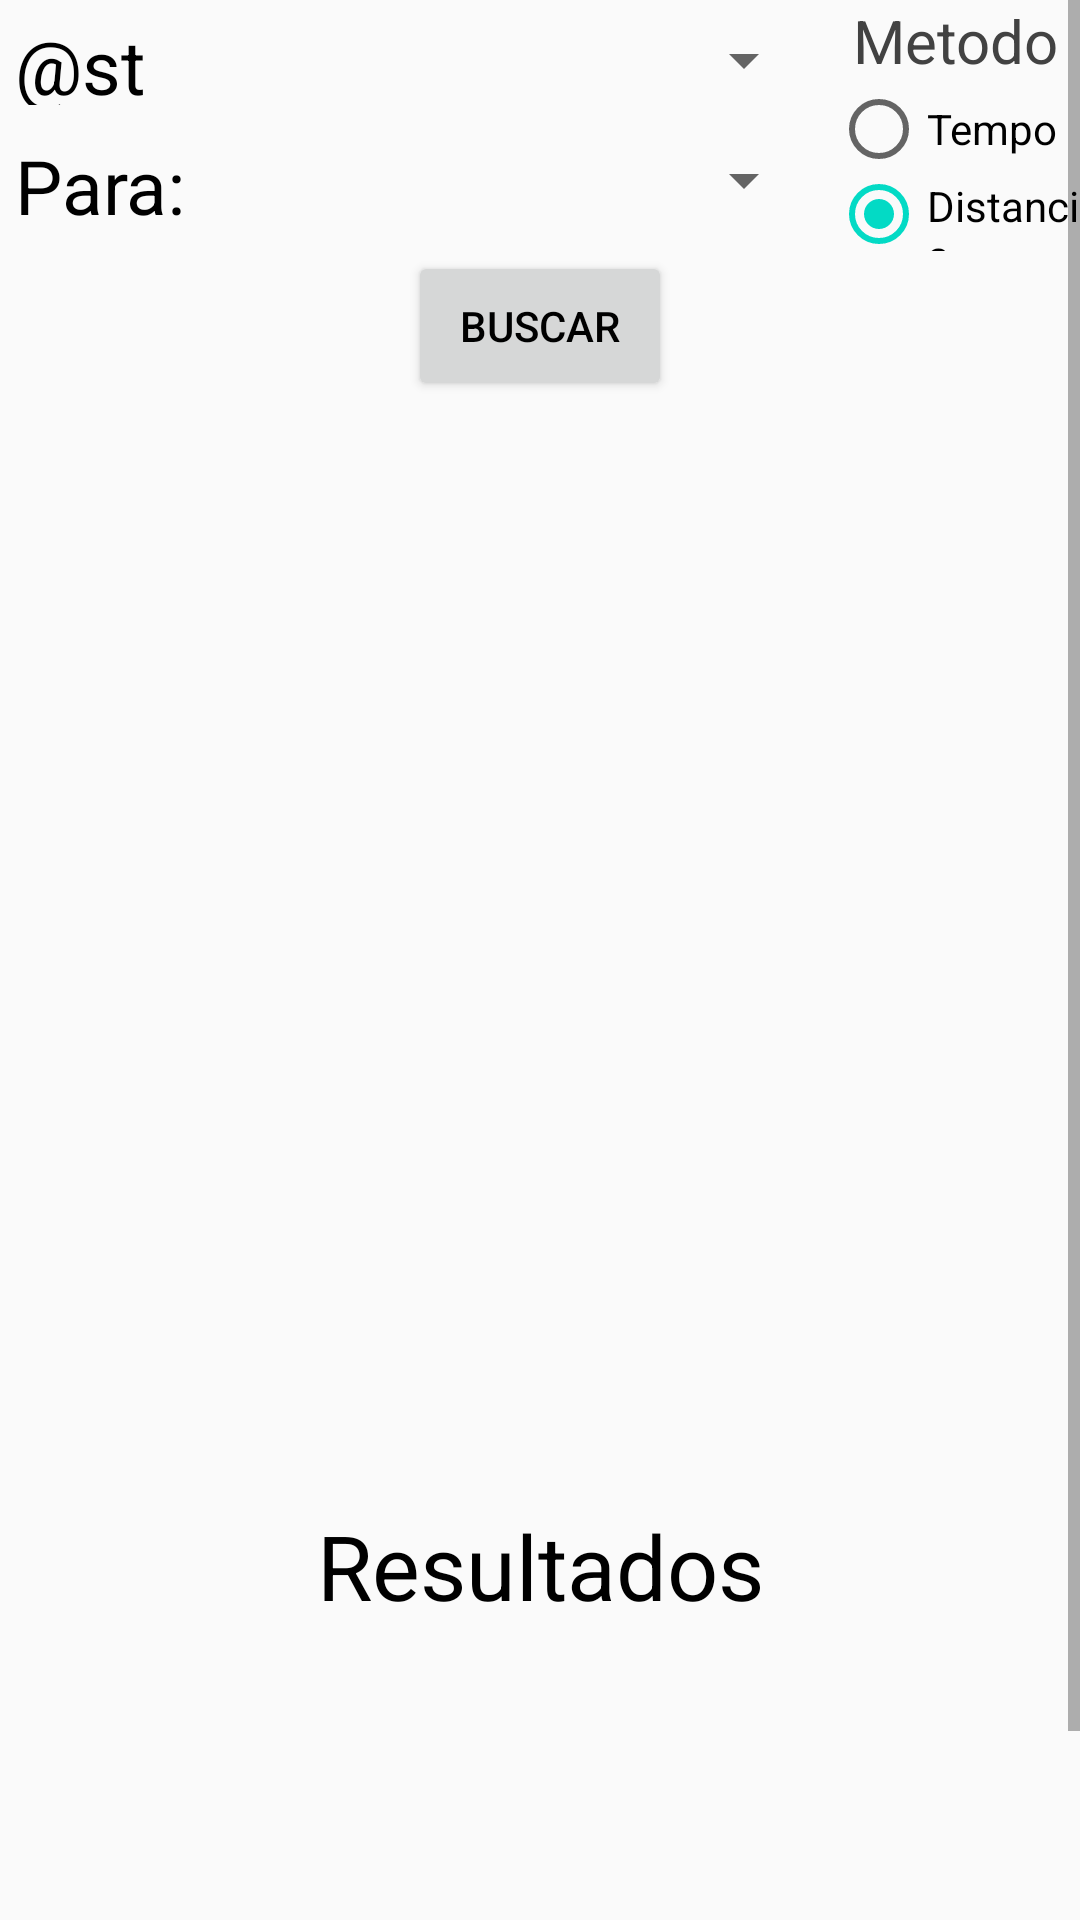

Produce the Android XML layout that renders to this screen, including the resource entries it uses.
<!-- AndroidManifest.xml: application theme AppTheme -->
<!-- res/layout/activity_main.xml -->
<?xml version="1.0" encoding="utf-8"?>

<ScrollView xmlns:android="http://schemas.android.com/apk/res/android"
    xmlns:tools="http://schemas.android.com/tools"
    android:layout_width="fill_parent"
    android:layout_height="fill_parent"
    tools:context=".MainActivity" >
    
    <LinearLayout
        android:layout_width="match_parent"
        android:layout_height="match_parent"
        android:orientation="vertical">
        
        <LinearLayout
            android:layout_width="match_parent"
            android:layout_height="wrap_content"
            android:orientation="horizontal">

            <LinearLayout
                android:layout_width="wrap_content"
                android:layout_height="wrap_content"
                android:orientation="vertical">

                <LinearLayout
                    android:layout_width="wrap_content"
                    android:layout_height="wrap_content"
                    android:orientation="vertical">

                    <LinearLayout
                        android:layout_width="match_parent"
                        android:layout_height="wrap_content"
                        android:orientation="horizontal">

                        <LinearLayout
                            android:layout_width="0dp"
                            android:layout_height="match_parent"
                            android:layout_margin="5dp"
                            android:layout_weight="25">

                            <TextView
                                android:id="@+id/txtDe"
                                android:layout_width="wrap_content"
                                android:layout_height="wrap_content"
                                android:text="@string/de"
                                android:textColor="@android:color/background_dark"
                                android:textSize="25dp" />
                        </LinearLayout>

                        <LinearLayout
                            android:layout_width="0dp"
                            android:layout_height="wrap_content"
                            android:layout_margin="5dp"
                            android:layout_weight="75">

                            <Spinner
                                android:id="@+id/spnDe"
                                android:layout_width="match_parent"
                                android:layout_height="wrap_content"
                                android:minWidth="200dp"
                                android:minHeight="30dp"
                                android:textSize="30dp"/>
                        </LinearLayout>
                    </LinearLayout>

                    <LinearLayout
                        android:layout_width="wrap_content"
                        android:layout_height="wrap_content"
                        android:orientation="horizontal">

                        <LinearLayout
                            android:layout_width="0dp"
                            android:layout_height="match_parent"
                            android:layout_weight="25"
                            android:layout_margin="5dp">
                        <TextView
                            android:id="@+id/txtPara"
                            android:layout_width="wrap_content"
                            android:layout_height="wrap_content"
                            android:text="Para:"
                            android:textColor="@android:color/background_dark"
                            android:textSize="25dp" />
                        </LinearLayout>

                        <LinearLayout
                            android:layout_width="0dp"
                            android:layout_height="match_parent"
                            android:layout_weight="75"
                            android:layout_margin="5dp">
                            <Spinner
                                android:id="@+id/spnPara"
                                android:layout_width="match_parent"
                                android:layout_height="wrap_content"
                                android:minWidth="200dp"
                                android:minHeight="30dp"
                                android:textSize="30dp" />
                        </LinearLayout>
                    </LinearLayout>
                </LinearLayout>
            </LinearLayout>
            <LinearLayout
                android:layout_width="match_parent"
                android:layout_height="match_parent"
                android:orientation="vertical">

                <LinearLayout
                    android:layout_width="match_parent"
                    android:layout_height="wrap_content">
                    <TextView
                        android:layout_width="fill_parent"
                        android:layout_height="match_parent"
                        android:text="Metodo"
                        android:gravity="center_horizontal"
                        android:textSize="20dp"
                        android:textColor="@color/cardview_dark_background"/>
                </LinearLayout>
                <LinearLayout
                    android:layout_width="match_parent"
                    android:layout_height="wrap_content">

                    <RadioGroup
                        android:id="@+id/rbGroup"
                        android:layout_width="match_parent"
                        android:layout_height="match_parent">

                        <RadioButton
                            android:id="@+id/rbTempo"
                            android:layout_width="match_parent"
                            android:layout_height="wrap_content"
                            android:text="Tempo"
                            android:checked="false"/>
                        <RadioButton
                            android:id="@+id/rbDistancia"
                            android:layout_width="match_parent"
                            android:layout_height="wrap_content"
                            android:text="Distancia"
                            android:checked="true"/>
                    </RadioGroup>
                </LinearLayout>
            </LinearLayout>
        </LinearLayout>
        <LinearLayout
            android:layout_width="match_parent"
            android:layout_height="wrap_content"
            android:gravity="center_horizontal">

            <Button
                android:id="@+id/btnBuscar"
                android:layout_width="wrap_content"
                android:layout_height="wrap_content"
                android:text="Buscar"
                android:minHeight="50dp"
                android:textColor="@android:color/background_dark"/>
        </LinearLayout>

        <LinearLayout
            android:layout_width="match_parent"
            android:layout_height="wrap_content">

            <ImageView
                android:id="@+id/imgView"
                android:layout_width="fill_parent"
                android:layout_height="368dp"
                android:src="@drawable/mapaespanhaportugal" />
        </LinearLayout>

        <LinearLayout
            android:layout_width="match_parent"
            android:layout_height="wrap_content"
            android:orientation="vertical">

            <TextView
                android:layout_width="match_parent"
                android:layout_height="wrap_content"
                android:gravity="center"
                android:text="Resultados"
                android:textSize="30dp"
                android:textColor="@android:color/background_dark"/>

            <TextView
                android:layout_marginLeft="30dp"
                android:layout_marginRight="30dp"
                android:id="@+id/txtViewResultados"
                android:layout_width="fill_parent"
                android:layout_height="wrap_content"
                android:minHeight="100dp"
                android:scrollbars="vertical"
                android:textSize="15dp"/>
        </LinearLayout>
        <LinearLayout
            android:layout_width="match_parent"
            android:layout_height="match_parent"
            android:orientation="horizontal"
            android:gravity="center">

            <LinearLayout
                android:layout_width="match_parent"
                android:layout_height="match_parent"
                android:layout_margin="10dp">
            
                <LinearLayout
                    android:layout_width="0dp"
                    android:layout_height="wrap_content"
                    android:layout_weight="50">

                    <LinearLayout
                        android:layout_width="match_parent"
                        android:layout_height="match_parent"
                        android:gravity="center">

                        <Button
                        android:id="@+id/btnCidade"
                        android:layout_width="wrap_content"
                        android:layout_height="match_parent"
                        android:text="+Cidades"
                        android:textSize="15dp"
                        android:textColor="@android:color/background_dark"/>
                    </LinearLayout>
                </LinearLayout>
                <LinearLayout
                    android:layout_width="0dp"
                    android:layout_height="wrap_content"
                    android:layout_weight="50">

                    <LinearLayout
                        android:layout_width="match_parent"
                        android:layout_height="match_parent"
                        android:gravity="center">

                        <Button
                        android:id="@+id/btnCaminho"
                        android:layout_width="wrap_content"
                        android:layout_height="match_parent"
                        android:gravity="center"
                        android:text="+Caminho"
                        android:textSize="15dp"
                        android:textColor="@android:color/background_dark"/>
                    </LinearLayout>
                </LinearLayout>
            </LinearLayout>
        </LinearLayout>
    </LinearLayout>
</ScrollView>
<!-- resources referenced by this layout -->
<resources>
  <style name="AppTheme" parent="Theme.AppCompat.Light.DarkActionBar">
          
          <item name="colorPrimary">@color/colorPrimary</item>
          <item name="colorPrimaryDark">@color/colorPrimaryDark</item>
          <item name="colorAccent">@color/colorAccent</item>
      </style>
  <!-- not gathered from this repository: default colours our renderer supplied (Android Studio template values) -->
  <color name="colorPrimary">#FF6200EE</color>
  <color name="colorPrimaryDark">#FF3700B3</color>
  <color name="colorAccent">#FF03DAC5</color>
</resources>
